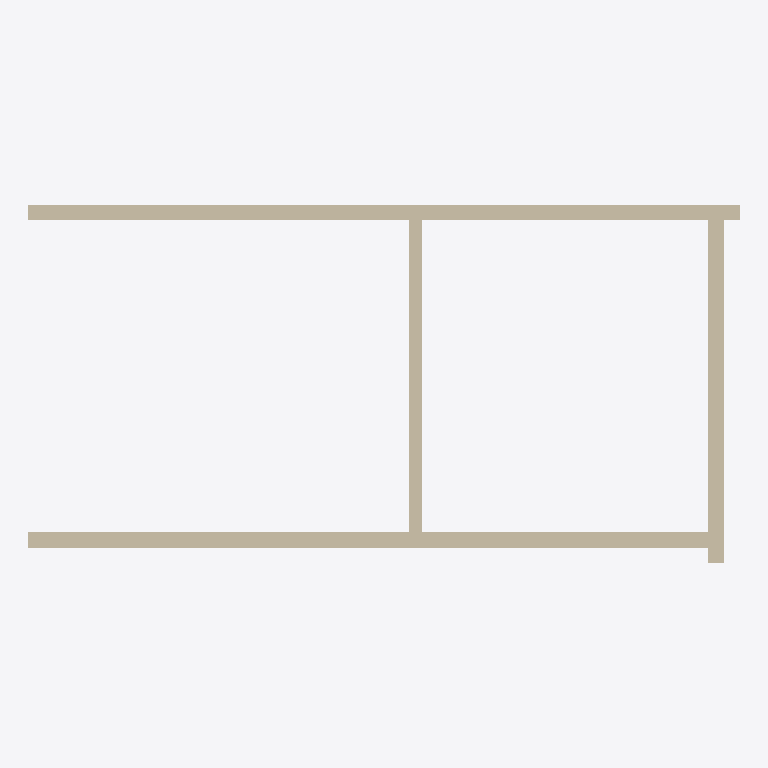
Plan cut of the same IFC building model at storey 'Standard' (level 0.00 m, cut at 1.40 m), seen from above with north up, elements coloured by IFC class: 4 walls (beige). Cut surfaces are drawn darker.
Extent 13.7 m × 6.9 m × 3.0 m (x, y, z). Storeys (1): Standard at 0.00 m. Elements (4): 4 IfcWall.

HEADER;
FILE_DESCRIPTION(('ViewDefinition [ReferenceView_V1.2]','ExchangeRequirement [Architecture]'),'2;1');
FILE_NAME('2018_01','2022-07-26T07:55:3301:00',('Sebastian Esser'),('Technical University of Munich'),'ODA SDAI 22.12','23.0.1.318 - Exporter 23.0.1.318 - Alternativ-UI','');
FILE_SCHEMA(('IFC4'));
ENDSEC;
DATA;
#98=IFCPROJECT('3p4kxXAWH3PhSKz7mMWxUo',#20,'2018_01',$,$,'','Projekt  Status',(#93),#90);
#106=IFCSITE('3p4kxXAWH3PhSKz7mMWxUm',#20,'Default',$,$,#105,$,$,.ELEMENT.,(48,8,15,359802),(11,34,47,783432),0.0,$,$);
#100=IFCBUILDING('23sqjPHXnD78gJsDlVzr2n',#20,'',$,$,#16,$,'',.ELEMENT.,$,$,#99);
#103=IFCBUILDINGSTOREY('06zvYeDJL5rfmb$2668KbX',#20,'Standard',$,'Ebene:Ebene OK FFB',#102,$,'Standard',.ELEMENT.,0.0);
#217=IFCWALL('2lloObyt155fu9rViLQIbp',#20,'Basiswand:STB 300:2474428',$,'Basiswand:STB 300',#205,#216,'2496880',.NOTDEFINED.);
#159=IFCWALL('2lloObyt155fu9rViLQIcP',#20,'Basiswand:STB 300:2474326',$,'Basiswand:STB 300',#144,#158,'2496863',.NOTDEFINED.);
#194=IFCWALL('2lloObyt155fu9rViLQIbT',#20,'Basiswand:STB 300:2474386',$,'Basiswand:STB 300',#182,#193,'2496879',.NOTDEFINED.);
#242=IFCWALL('274Hhd6QT1wuKK3eNaKCmL',#20,'Basiswand:Ziegel 240:2474526',$,'Basiswand:Ziegel 240',#227,#241,'2496881',.NOTDEFINED.);
ENDSEC;
